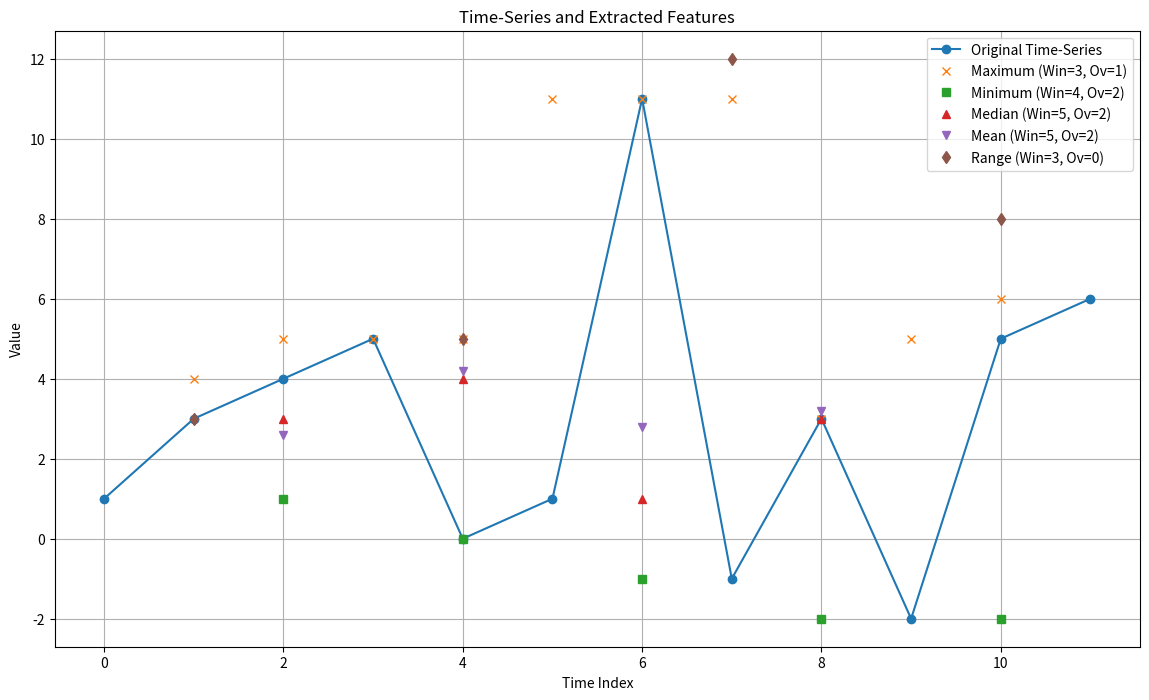

Generate this figure with matplotlib:
import numpy as np
import matplotlib.pyplot as plt

# Time-series data
x = [1, 3, 4, 5, 0, 1, 11, -1, 3, -2, 5, 6]
t = np.arange(len(x))

# (a) Maximum, Window Size: 3, Overlap: 1
max_windows = []
max_positions = []
for i in range(0, len(x) - 2, 1):
    window = x[i:i+3]
    max_windows.append(max(window))
    max_positions.append(i+1)

# (b) Minimum, Window Size: 4, Overlap: 2
min_windows = []
min_positions = []
for i in range(0, len(x) - 3, 2):
    window = x[i:i+4]
    min_windows.append(min(window))
    min_positions.append(i+2)

# (c) Median and Mean, Window Size: 5, Overlap: 2
med_windows = []
mean_windows = []
med_positions = []
mean_positions = []
for i in range(0, len(x) - 4, 2):
    window = x[i:i+5]
    med_windows.append(np.median(window))
    mean_windows.append(np.mean(window))
    med_positions.append(i+2)
    mean_positions.append(i+2)

# (d) Range, Window Size: 3, Overlap: 0
range_windows = []
range_positions = []
for i in range(0, len(x) - 2, 3):
    window = x[i:i+3]
    range_windows.append(max(window) - min(window))
    range_positions.append(i+1)

# Print all features
print("Maximum Windows:", max_windows)
print("Maximum Positions:", max_positions)
print("Minimum Windows:", min_windows)
print("Minimum Positions:", min_positions)
print("Median Windows:", med_windows)
print("Mean Windows:", mean_windows)
print("Median Positions:", med_positions)
print("Mean Positions:", mean_positions)
print("Range Windows:", range_windows)
print("Range Positions:", range_positions)

# Plotting
plt.figure(figsize=(14, 8))
plt.plot(t, x, label='Original Time-Series', marker='o')

# Maximum
plt.plot(max_positions, max_windows, label='Maximum (Win=3, Ov=1)', marker='x', linestyle='None')

# Minimum
plt.plot(min_positions, min_windows, label='Minimum (Win=4, Ov=2)', marker='s', linestyle='None')

# Median and Mean
plt.plot(med_positions, med_windows, label='Median (Win=5, Ov=2)', marker='^', linestyle='None')
plt.plot(mean_positions, mean_windows, label='Mean (Win=5, Ov=2)', marker='v', linestyle='None')

# Range
plt.plot(range_positions, range_windows, label='Range (Win=3, Ov=0)', marker='d', linestyle='None')

# Labels and Legend
plt.xlabel('Time Index')
plt.ylabel('Value')
plt.title('Time-Series and Extracted Features')
plt.legend()
plt.grid(True)
plt.show()